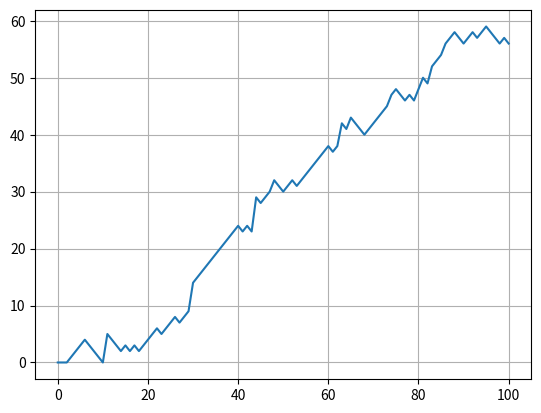

Write the Python code that produced this figure.
"""
Next step is a game simulation of walking up the stairs from 0 to 60 steps according to dice throw results:
1   move one step down
2-5 move one step up
6   throw again a move up, as many steps as the new result on dice

The bet is to reach the 60th step in 100 turns.

The game is fixed with random seed. Change the value to receive different results
"""

# Initialization
import numpy as np
import matplotlib.pyplot as plt
np.random.seed(1211)
random_walk = [0]                               # a list with the starting point

for x in range(100):
    step = random_walk[-1]                      # Set step: last element in random_walk
    dice = np.random.randint(1, 7)              # dice throw

    if dice <= 2:
        step = max(0, step - 1)
    elif dice <= 5:
        step = step + 1
    else:
        step = step + np.random.randint(1, 7)

    random_walk.append(step)                    # append result to the random_walk list


plt.plot(random_walk)                           # plot random_walk
plt.grid()
plt.show()                                      # show the plot
